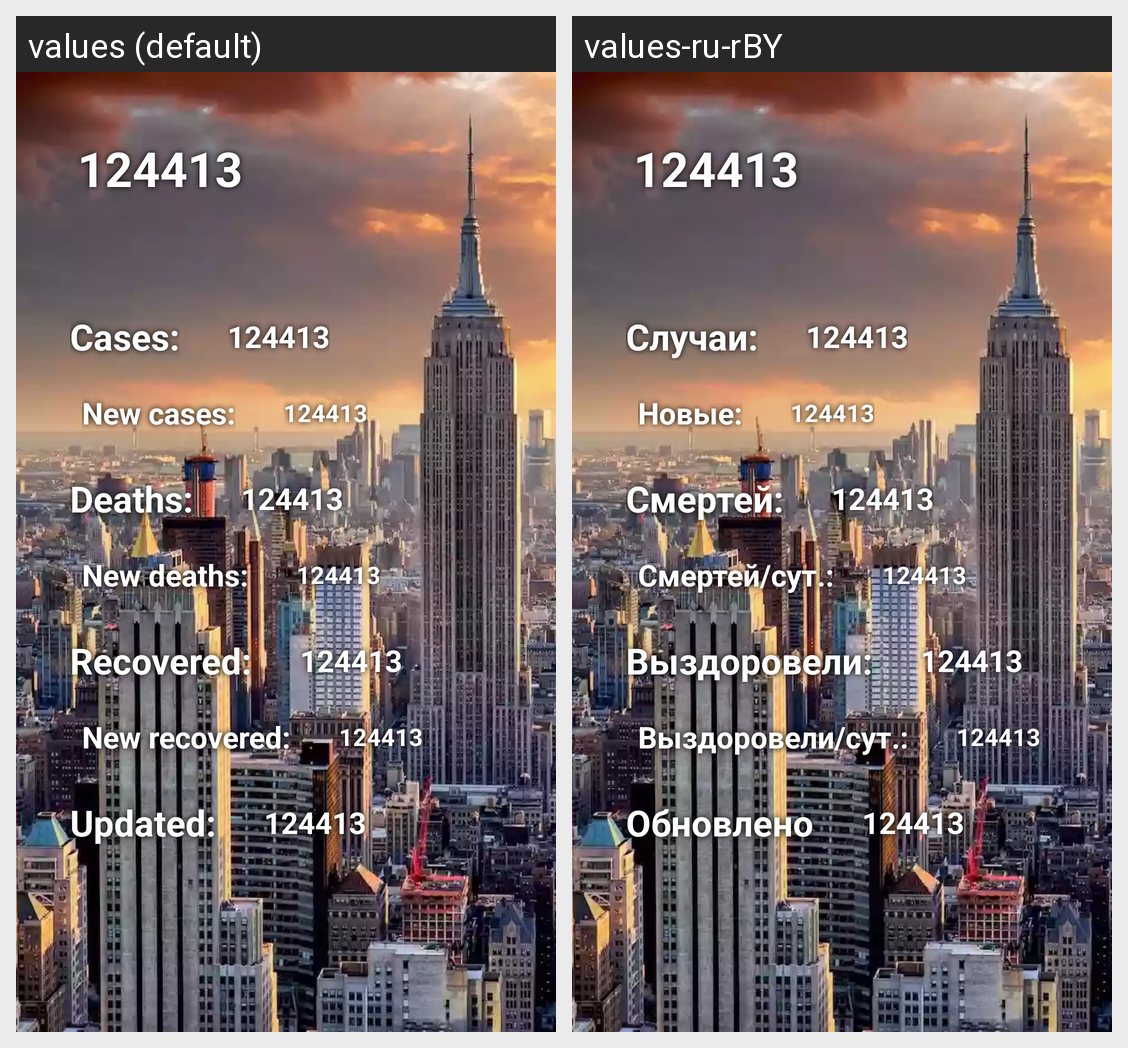

For this localized Android screen grid, give each drawn string resource with its value in every locale shown.
Android screen res/layout/fragment_detail_screen.xml rendered under 2 locales, left to right: values (default), values-ru-rBY. Device: Nexus 5 (rendered at 1080×1920; each locale shown at half size, 540×960, under a caption strip naming it); theme DarkTheme.
Strings drawn on this screen, with the default value and each locale's value (text and hints the layout hard-codes, and strings that could not be matched under every locale, appear in the picture but are not listed):

cases
  values: Cases:
  values-ru-rBY: Случаи:

newcases
  values: New cases:
  values-ru-rBY: Новые:

deaths
  values: Deaths:
  values-ru-rBY: Смертей:

newdeaths
  values: New deaths:
  values-ru-rBY: Смертей/сут.:

recovered
  values: Recovered:
  values-ru-rBY: Выздоровели:

newrecovered
  values: New recovered:
  values-ru-rBY: Выздоровели/сут.:

updated
  values: Updated:
  values-ru-rBY: Обновлено
